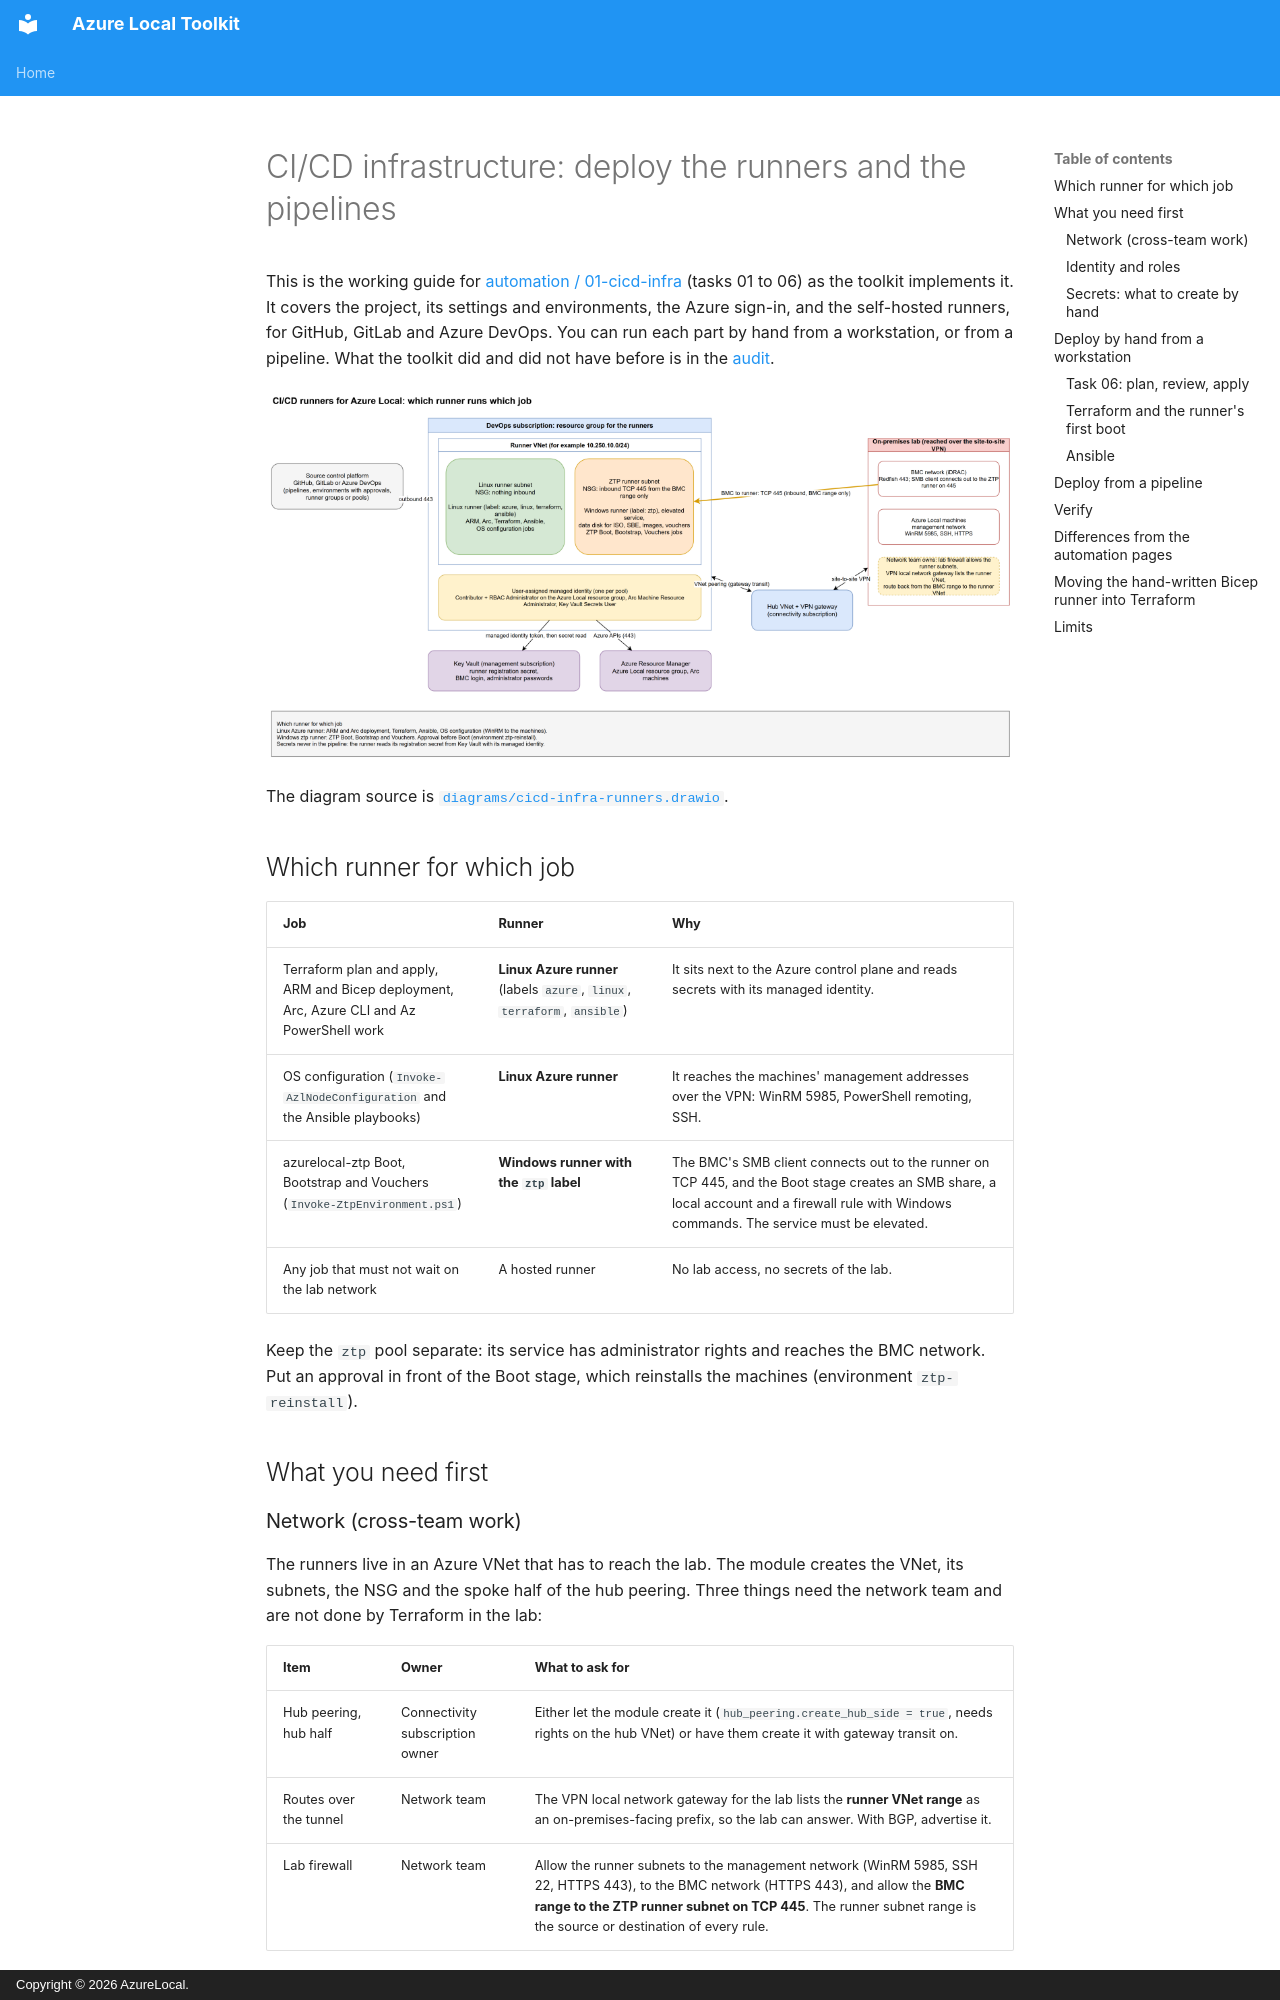

repository: AzureLocal/azurelocal-toolkit · page: cicd-infra-deployment/index.html · generator: mkdocs · copyright: Copyright © 2026 AzureLocal.

# CI/CD infrastructure: deploy the runners and the pipelines

This is the working guide for [automation / 01-cicd-infra](https://azurelocal.cloud/) (tasks 01 to 06) as the toolkit implements it. It covers the project, its settings and environments, the Azure sign-in, and the self-hosted runners, for GitHub, GitLab and Azure DevOps. You can run each part by hand from a workstation, or from a pipeline. What the toolkit did and did not have before is in the [audit](cicd-infra-audit.md).

![Which runner runs which job](diagrams/cicd-infra-runners.png)

The diagram source is [`diagrams/cicd-infra-runners.drawio`](diagrams/cicd-infra-runners.drawio).

## Which runner for which job

| Job | Runner | Why |
| --- | --- | --- |
| Terraform plan and apply, ARM and Bicep deployment, Arc, Azure CLI and Az PowerShell work | **Linux Azure runner** (labels `azure`, `linux`, `terraform`, `ansible`) | It sits next to the Azure control plane and reads secrets with its managed identity. |
| OS configuration (`Invoke-AzlNodeConfiguration` and the Ansible playbooks) | **Linux Azure runner** | It reaches the machines' management addresses over the VPN: WinRM 5985, PowerShell remoting, SSH. |
| azurelocal-ztp Boot, Bootstrap and Vouchers (`Invoke-ZtpEnvironment.ps1`) | **Windows runner with the `ztp` label** | The BMC's SMB client connects out to the runner on TCP 445, and the Boot stage creates an SMB share, a local account and a firewall rule with Windows commands. The service must be elevated. |
| Any job that must not wait on the lab network | A hosted runner | No lab access, no secrets of the lab. |

Keep the `ztp` pool separate: its service has administrator rights and reaches the BMC network. Put an approval in front of the Boot stage, which reinstalls the machines (environment `ztp-reinstall`).

## What you need first

### Network (cross-team work)

The runners live in an Azure VNet that has to reach the lab. The module creates the VNet, its subnets, the NSG and the spoke half of the hub peering. Three things need the network team and are not done by Terraform in the lab:

| Item | Owner | What to ask for |
| --- | --- | --- |
| Hub peering, hub half | Connectivity subscription owner | Either let the module create it (`hub_peering.create_hub_side = true`, needs rights on the hub VNet) or have them create it with gateway transit on. |
| Routes over the tunnel | Network team | The VPN local network gateway for the lab lists the **runner VNet range** as an on-premises-facing prefix, so the lab can answer. With BGP, advertise it. |
| Lab firewall | Network team | Allow the runner subnets to the management network (WinRM 5985, SSH 22, HTTPS 443), to the BMC network (HTTPS 443), and allow the **BMC range to the ZTP runner subnet on TCP 445**. The runner subnet range is the source or destination of every rule. |

What the NSG on the runner subnets allows:

| Direction | Rule | Applies to |
| --- | --- | --- |
| Inbound | Deny from the internet | All runners |
| Inbound | TCP 445 from `bmc_cidrs` only | The `ztp` runner |
| Inbound | SSH 22 or RDP 3389 from `admin_source_cidrs` | Only when you list ranges (default none) |
| Outbound | Azure platform address, HTTPS to `AzureCloud` and the internet (platform, package and runner downloads), HTTP 80 (package mirrors) | All runners |
| Outbound | `reachable_tcp_ports` (default 22, 443, 445, 3389, 5985, 5986) and ICMP to `reachable_cidrs` and `bmc_cidrs` | All runners |
| Outbound | Deny everything else | All runners |

Azure no longer gives new subnets default outbound access. The module keeps it on (`default_outbound_access_enabled = true`) so the runners reach the platform without a NAT gateway. Replace it with a NAT gateway or a firewall route when you have one.
